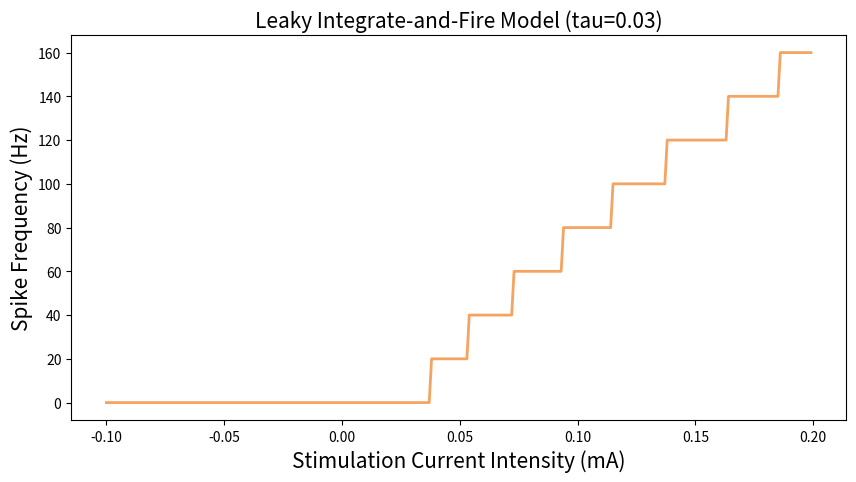

Source code (Python):
import numpy as np
import matplotlib.pyplot as plt

# Model Parameters
sim_time = 50 * 1e-3                            # Simulation time           [seconds]            // 50 ms
dt = 0.1 * 1e-3                                 # Simulation time interval  [seconds]            // 0.1 ms
T = np.arange(0, sim_time + dt, dt)             # Time array                [list of seconds]
R_m = 1 * 1e3                                   # Membrane Resistance       [Ohm]                // 1 kOhm
tau_ref = 1 * 1e-3                              # Refractory Period         [seconds]            // 1 ms
V_rest = -70 * 1e-3                             # Resting potential         [Voltage]            // -70 mV
V_th = -40 * 1e-3                               # Spike threshold           [Voltage]            // -40 mV
V_spike = 50 * 1e-3                             # Spike voltage             [Voltage]            // 50 mV
dI = 1 * 1e-6                                   # Current intensity step    [Ampere]             // 1 uA
stimuli = np.arange(-100 * dI, 200 * dI, dI)    # Test stimuli for each tau [list of Amperes]

# Simulate for each tau
for C_m in [30 * 1e-6]:   # Testing different tau values by changing C_m, as C_m is used only for tau evaluation
    F = []                                      # Frequency list            [list of Hz]
    for I in stimuli:

        # Simulation parameters
        tau = R_m * C_m                         # Membrane time constant   [seconds]
        t_init = 0                              # Stimulus init time       [seconds]
        V_m = np.ones(len(T)) * V_rest          # Membrane voltage array   [list of Voltages]
        spike_count = 0                         # Erupted spikes           [units]

        # Simulation
        for i, t in enumerate(T[:-1]):
            if t > t_init:
                V_m_inf_i = V_rest + R_m * I
                V_m[i + 1] = V_m_inf_i + (V_m[i] - V_m_inf_i) * np.exp(-dt / tau)
                if V_m[i] >= V_th:
                    spike_count += 1
                    V_m[i] = V_spike
                    t_init = t + tau_ref
        F.append(spike_count / sim_time)        # Hz

    # Plot simulation results
    plt.figure(figsize=(10, 5))
    plt.title(f'Leaky Integrate-and-Fire Model (tau={tau:.2f})', fontsize=15) 
    plt.xlabel('Stimulation Current Intensity (mA)', fontsize=15)
    plt.ylabel('Spike Frequency (Hz)', fontsize=15)
    plt.plot(stimuli * 1e+3, F, color='sandybrown', linewidth=2)
    plt.savefig(f"LIF_tau={tau:.2f}.png")
